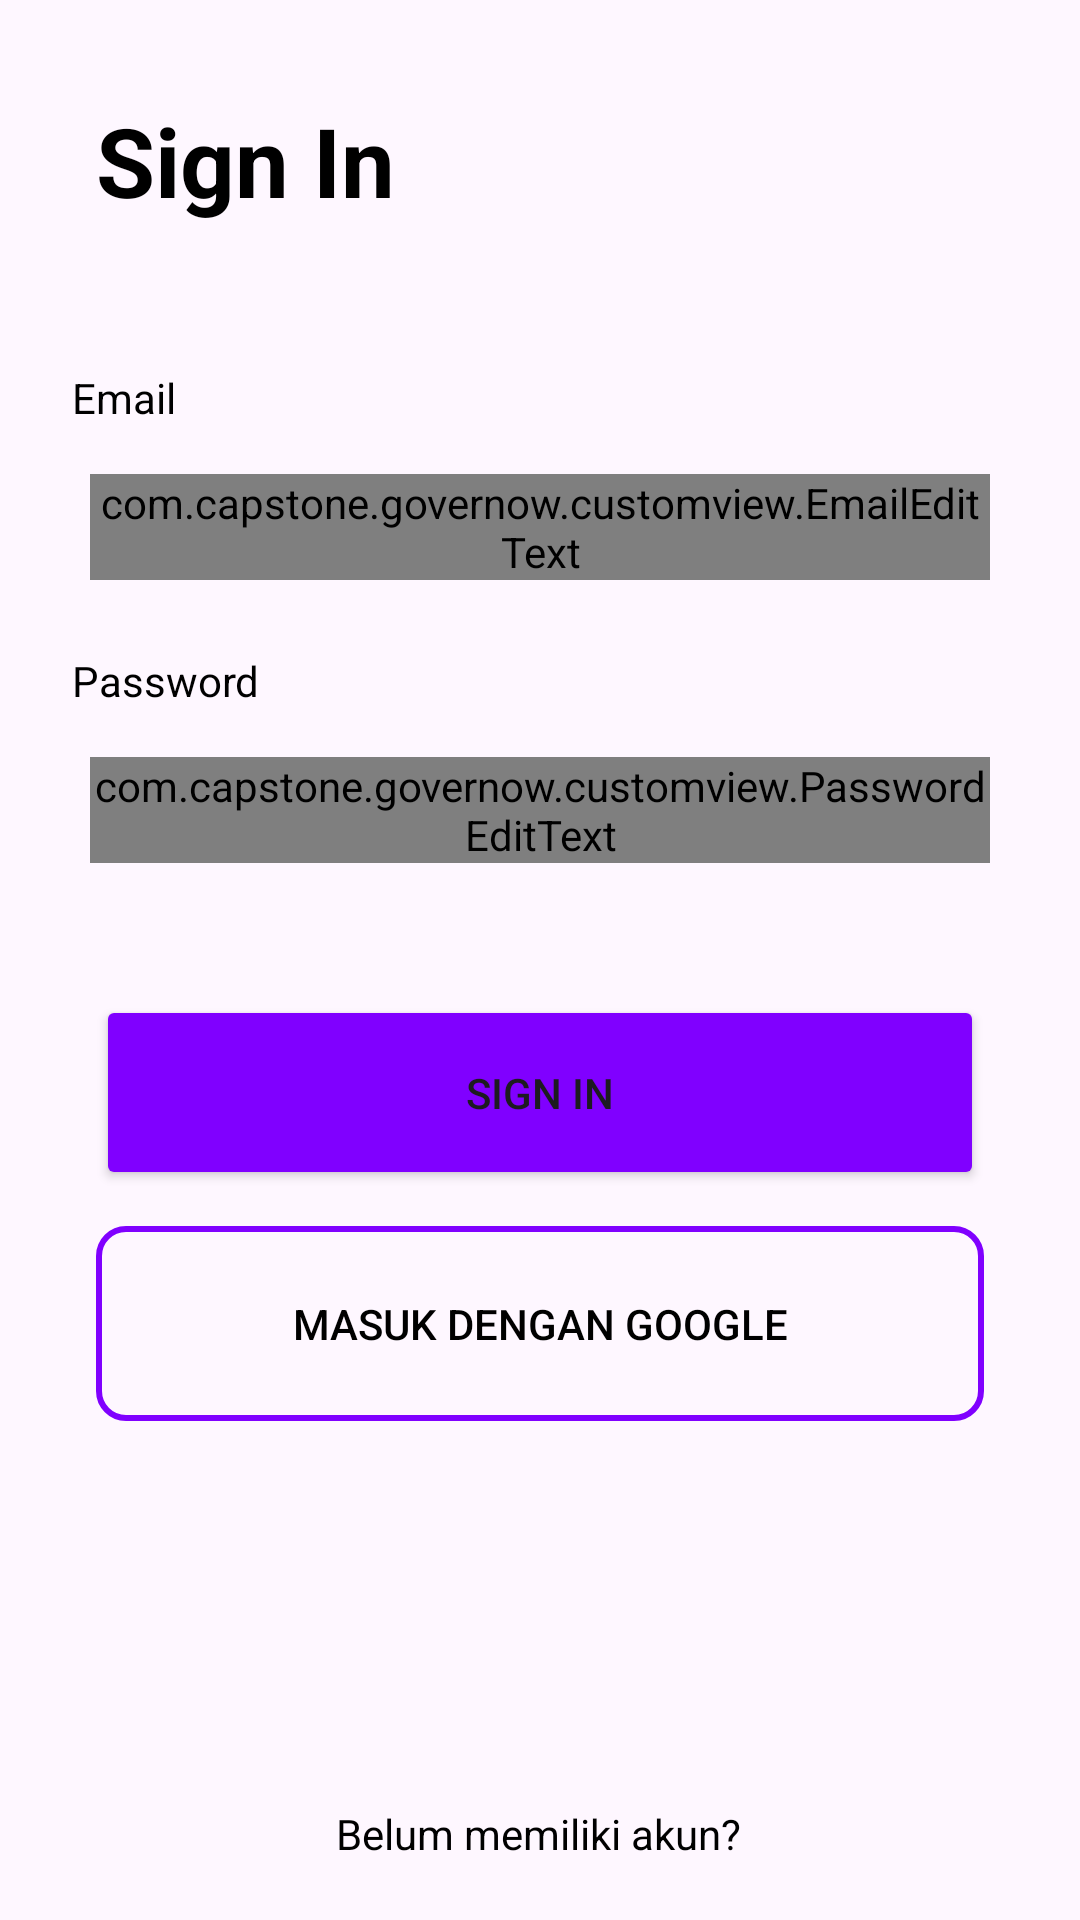

Layout XML and referenced resources for this Android screen:
<!-- AndroidManifest.xml: application theme Theme.Governow -->
<!-- res/layout/activity_login_screen.xml -->
<?xml version="1.0" encoding="utf-8"?>
<androidx.constraintlayout.widget.ConstraintLayout xmlns:android="http://schemas.android.com/apk/res/android"
    xmlns:app="http://schemas.android.com/apk/res-auto"
    xmlns:tools="http://schemas.android.com/tools"
    android:layout_width="match_parent"
    android:layout_height="match_parent"
    tools:context=".ui.login.LoginScreenActivity">

    <TextView
        android:id="@+id/titleTextView"
        android:layout_width="0dp"
        android:layout_height="wrap_content"
        android:layout_marginStart="32dp"
        android:layout_marginTop="32dp"
        android:layout_marginEnd="32dp"
        android:text="@string/title_login"
        android:textColor="@color/black"
        android:textSize="32sp"
        android:textStyle="bold"
        app:layout_constraintEnd_toEndOf="parent"
        app:layout_constraintStart_toStartOf="parent"
        app:layout_constraintTop_toTopOf="parent" />

    <TextView
        android:id="@+id/emailTextView"
        android:layout_width="wrap_content"
        android:layout_height="wrap_content"
        android:layout_marginStart="24dp"
        android:layout_marginTop="48dp"
        android:text="@string/email_input"
        android:textColor="@color/black"
        app:layout_constraintStart_toStartOf="parent"
        app:layout_constraintTop_toBottomOf="@+id/titleTextView" />

    <com.capstone.governow.customview.EmailEditText
        android:id="@+id/emailEditTextLayout"
        style="@style/Widget.MaterialComponents.TextInputLayout.OutlinedBox"
        android:layout_width="0dp"
        android:layout_height="wrap_content"
        android:layout_marginHorizontal="30dp"
        android:layout_marginTop="16dp"
        app:layout_constraintEnd_toEndOf="parent"
        app:layout_constraintStart_toStartOf="parent"
        app:layout_constraintTop_toBottomOf="@+id/emailTextView"
        app:startIconDrawable="@drawable/ic_email"/>

    <TextView
        android:id="@+id/passwordTextView"
        android:layout_width="wrap_content"
        android:layout_height="wrap_content"
        android:layout_marginStart="24dp"
        android:layout_marginTop="24dp"
        android:text="@string/password_input"
        android:textColor="@color/black"
        app:layout_constraintStart_toStartOf="parent"
        app:layout_constraintTop_toBottomOf="@+id/emailEditTextLayout" />

    <com.capstone.governow.customview.PasswordEditText
        android:id="@+id/passwordEditTextLayout"
        style="@style/Widget.MaterialComponents.TextInputLayout.OutlinedBox"
        android:layout_width="0dp"
        android:layout_height="wrap_content"
        android:layout_marginHorizontal="30dp"
        android:layout_marginTop="16dp"
        app:endIconMode="password_toggle"
        app:layout_constraintEnd_toEndOf="parent"
        app:layout_constraintStart_toStartOf="parent"
        app:layout_constraintTop_toBottomOf="@+id/passwordTextView"
        app:startIconDrawable="@drawable/ic_key"/>

    <Button
        android:id="@+id/loginButton"
        android:layout_width="0dp"
        android:layout_height="65dp"
        android:layout_marginStart="32dp"
        android:layout_marginTop="44dp"
        android:layout_marginEnd="32dp"
        android:backgroundTint="@color/primary"
        android:text="@string/login_botton"
        app:layout_constraintEnd_toEndOf="parent"
        app:layout_constraintHorizontal_bias="1.0"
        app:layout_constraintStart_toStartOf="parent"
        app:layout_constraintTop_toBottomOf="@+id/passwordEditTextLayout" />

    <Button
        android:id="@+id/butonlogin"
        android:layout_width="0dp"
        android:layout_height="65dp"
        android:layout_marginStart="32dp"
        android:layout_marginTop="12dp"
        android:layout_marginEnd="32dp"
        android:background="@drawable/background_edit_text"
        android:backgroundTint="@color/primary"
        android:drawableStart="@drawable/google"
        android:drawablePadding="8dp"
        android:text="@string/login_google"
        android:textColor="@color/black"
        app:layout_constraintEnd_toEndOf="parent"
        app:layout_constraintHorizontal_bias="1.0"
        app:layout_constraintStart_toStartOf="parent"
        app:layout_constraintTop_toBottomOf="@+id/loginButton" />

    <TextView
        android:id="@+id/alreadyHaveAccountText"
        android:layout_width="wrap_content"
        android:layout_height="wrap_content"
        android:layout_marginTop="128dp"
        android:text="@string/create_account"
        android:textColor="@color/black"
        app:layout_constraintEnd_toEndOf="parent"
        app:layout_constraintHorizontal_bias="0.498"
        app:layout_constraintStart_toStartOf="parent"
        app:layout_constraintTop_toBottomOf="@id/butonlogin" />

    <Button
        android:id="@+id/signUpNowButton"
        android:layout_width="wrap_content"
        android:layout_height="wrap_content"
        android:layout_marginTop="12dp"
        android:background="@android:color/transparent"
        android:text="@string/signup_now"
        android:textColor="@color/primary"
        app:layout_constraintEnd_toEndOf="parent"
        app:layout_constraintStart_toStartOf="parent"
        app:layout_constraintTop_toBottomOf="@id/alreadyHaveAccountText" />

</androidx.constraintlayout.widget.ConstraintLayout>
<!-- resources referenced by this layout -->
<resources>
  <color name="black">#FF000000</color>
  <color name="primary">#8000FF</color>
  <!-- drawable background_edit_text (drawable) -->
  <?xml version="1.0" encoding="utf-8"?>
  <shape xmlns:android="http://schemas.android.com/apk/res/android">
      <solid android:color="@android:color/transparent" />
      <stroke android:width="2dp" android:color="@color/primary" />
      <corners android:radius="9dp" />
  </shape>
  <string name="create_account">Belum memiliki akun?</string>
  <string name="email_input">Email</string>
  <string name="login_botton">Sign In</string>
  <string name="login_google">Masuk dengan Google</string>
  <string name="password_input">Password</string>
  <string name="signup_now">Daftar Sekarang</string>
  <string name="title_login">Sign In</string>
  <style name="Theme.Governow" parent="Base.Theme.Governow" />
  <style name="Base.Theme.Governow" parent="Theme.Material3.DayNight.NoActionBar">
          
          
  
      </style>
</resources>
